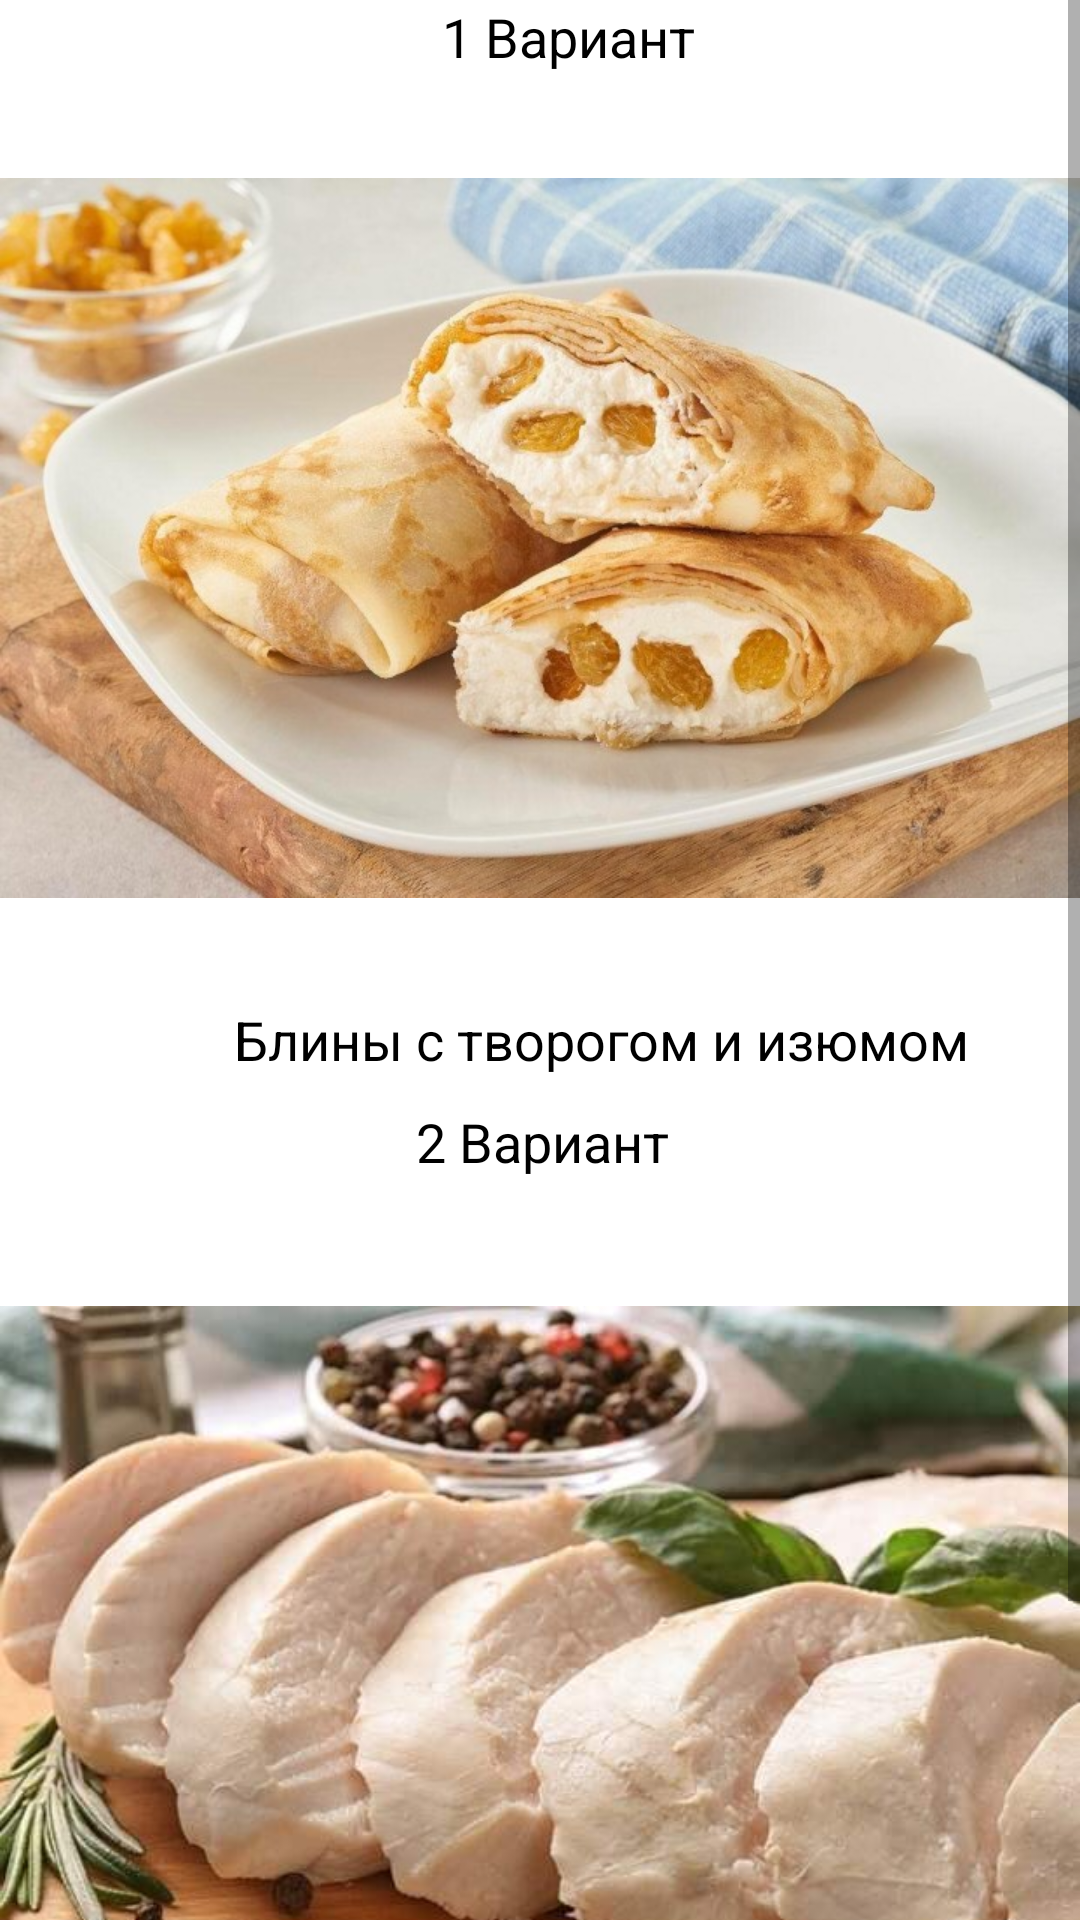

Layout XML and referenced resources for this Android screen:
<!-- AndroidManifest.xml: application theme Theme.GoodFood -->
<!-- res/layout/activity_teenajer_dinner.xml -->
<?xml version="1.0" encoding="utf-8"?>
<androidx.constraintlayout.widget.ConstraintLayout xmlns:android="http://schemas.android.com/apk/res/android"
    xmlns:app="http://schemas.android.com/apk/res-auto"
    xmlns:tools="http://schemas.android.com/tools"
    android:layout_width="match_parent"
    android:layout_height="match_parent"
    tools:context=".TeenajerActivityDinner">

    <ScrollView
        android:layout_width="match_parent"
        android:layout_height="match_parent"
        app:layout_constraintBottom_toBottomOf="parent"
        app:layout_constraintEnd_toEndOf="parent"
        app:layout_constraintHorizontal_bias="0.0"
        app:layout_constraintStart_toStartOf="parent"
        app:layout_constraintTop_toTopOf="parent">

        <LinearLayout
            android:layout_width="match_parent"
            android:layout_height="wrap_content"
            android:orientation="vertical" >

            <TextView
                android:id="@+id/textView50"
                android:layout_width="match_parent"
                android:layout_height="wrap_content"
                android:textColor="@color/black"
                android:textSize="18dp"
                android:text="                                  1 Вариант" />

            <ImageView
                android:id="@+id/imageView14"
                android:layout_width="match_parent"
                android:layout_height="310dp"
                app:srcCompat="@drawable/img_17" />

            <TextView
                android:id="@+id/textView51"
                android:layout_width="match_parent"
                android:layout_height="34dp"
                android:text="                  Блины с творогом и изюмом"
                android:textColor="@color/black"
                android:textSize="18dp" />

            <TextView
                android:id="@+id/textView52"
                android:layout_width="match_parent"
                android:layout_height="38dp"
                android:text="                                2 Вариант"
                android:textColor="@color/black"
                android:textSize="18dp" />

            <ImageView
                android:id="@+id/imageView15"
                android:layout_width="match_parent"
                android:layout_height="337dp"
                app:srcCompat="@drawable/img_18" />

            <TextView
                android:id="@+id/textView53"
                android:layout_width="match_parent"
                android:layout_height="wrap_content"
                android:textSize="18dp"
                android:textColor="@color/black"
                android:text="         Отварное куриное филе и стакан чая " />
        </LinearLayout>
    </ScrollView>
</androidx.constraintlayout.widget.ConstraintLayout>
<!-- resources referenced by this layout -->
<resources>
  <!-- drawable img_17: png bitmap (drawable, 741178 bytes) -->
  <!-- drawable img_18: png bitmap (drawable, 664574 bytes) -->
  <style name="Theme.GoodFood" parent="Theme.MaterialComponents.DayNight.DarkActionBar">
          
          <item name="colorPrimary">@color/purple_500</item>
          <item name="colorPrimaryVariant">@color/purple_700</item>
          <item name="colorOnPrimary">@color/white</item>
          
          <item name="colorSecondary">@color/teal_200</item>
          <item name="colorSecondaryVariant">@color/teal_700</item>
          <item name="colorOnSecondary">@color/black</item>
          
          <item name="android:statusBarColor">?attr/colorPrimaryVariant</item>
          
      </style>
  <!-- not gathered from this repository: default colours our renderer supplied (Android Studio template values) -->
  <color name="purple_500">#FF6200EE</color>
  <color name="purple_700">#FF3700B3</color>
  <color name="teal_200">#FF03DAC5</color>
  <color name="teal_700">#FF018786</color>
  <color name="black">#FF000000</color>
  <color name="white">#FFFFFFFF</color>
</resources>
